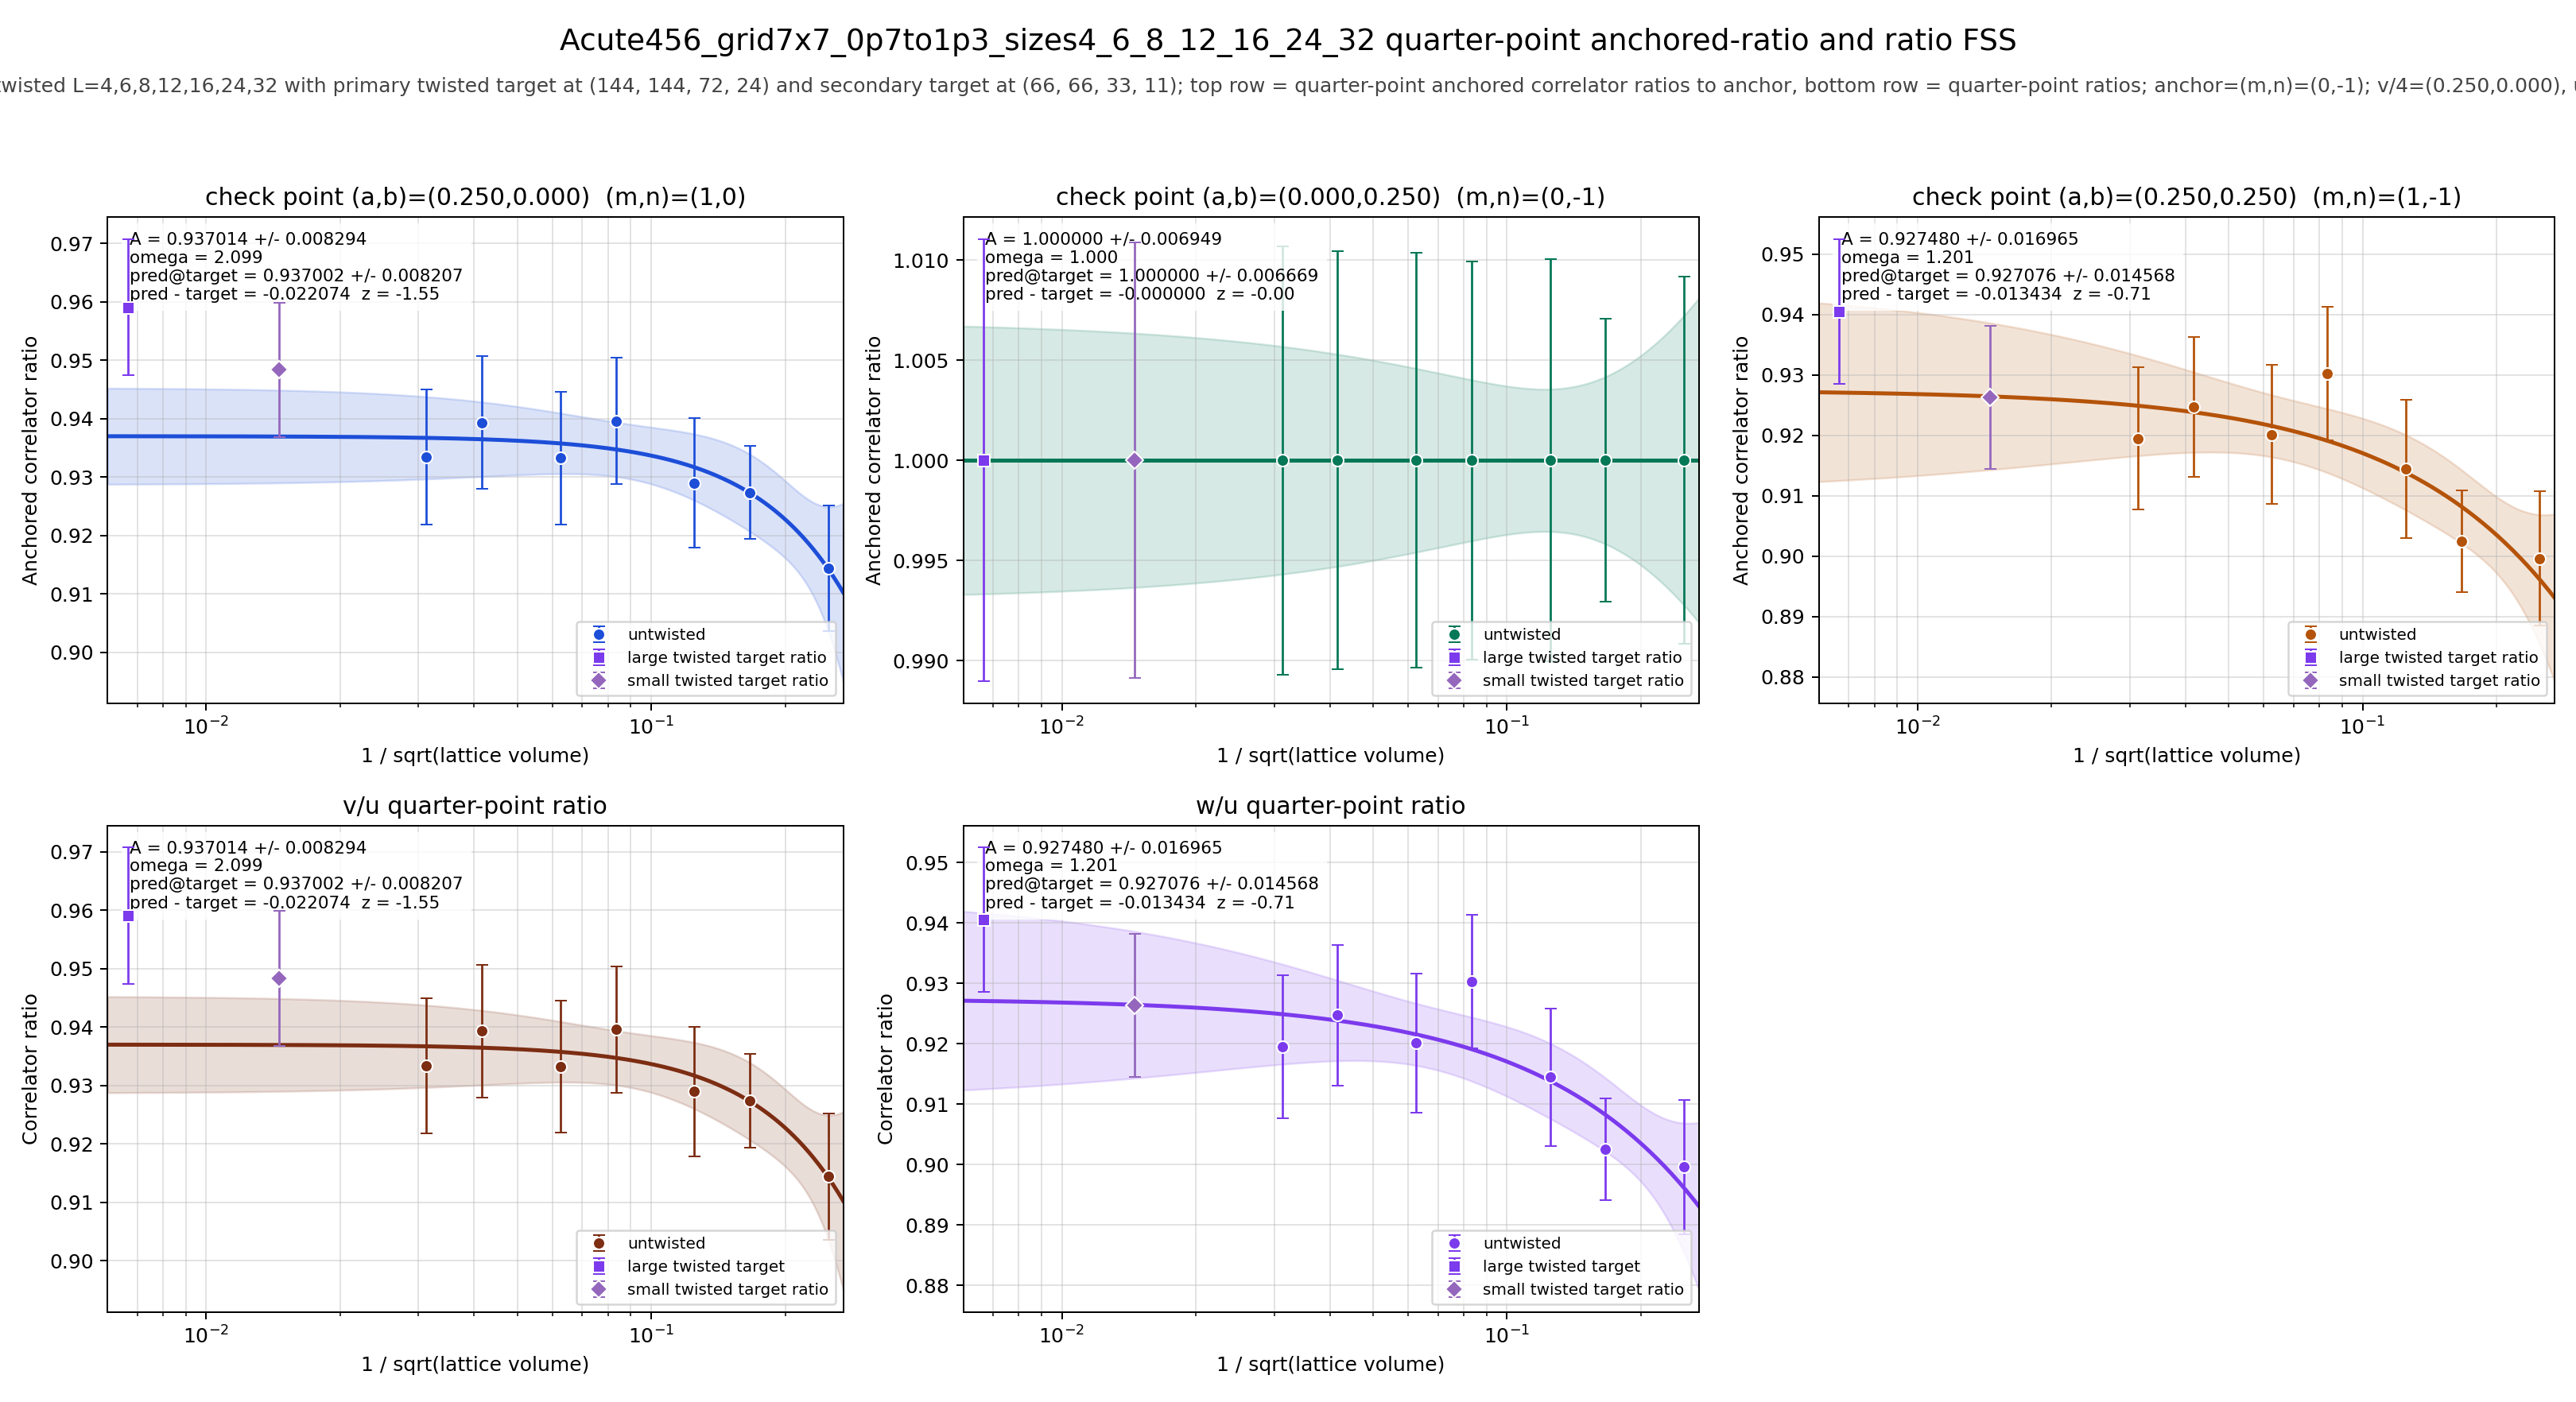

The table this chart was drawn from, first rows:
panel	series	x	y	sigma	fit_A	fit_sigma_A	fit_omega	pred_target	pred_target_sigma	delta_target	z_target	twisted_x	twisted_y	twisted_sigma
v/4	untwisted	0.25	0.9144	0.01079	0.937	0.008294	2.099	0.937	0.008207	-0.02207	-1.548	0.006672	0.9591	0.01167
v/4	untwisted	0.1667	0.9274	0.00802	0.937	0.008294	2.099	0.937	0.008207	-0.02207	-1.548	0.006672	0.9591	0.01167
v/4	untwisted	0.125	0.929	0.01109	0.937	0.008294	2.099	0.937	0.008207	-0.02207	-1.548	0.006672	0.9591	0.01167
v/4	untwisted	0.08333	0.9396	0.01085	0.937	0.008294	2.099	0.937	0.008207	-0.02207	-1.548	0.006672	0.9591	0.01167
v/4	untwisted	0.0625	0.9333	0.01133	0.937	0.008294	2.099	0.937	0.008207	-0.02207	-1.548	0.006672	0.9591	0.01167
v/4	untwisted	0.04167	0.9394	0.01137	0.937	0.008294	2.099	0.937	0.008207	-0.02207	-1.548	0.006672	0.9591	0.01167
v/4	untwisted	0.03125	0.9334	0.01158	0.937	0.008294	2.099	0.937	0.008207	-0.02207	-1.548	0.006672	0.9591	0.01167
v/4	twisted	0.006672	0.9591	0.01167	0.937	0.008294	2.099	0.937	0.008207	-0.02207	-1.548	0.006672	0.9591	0.01167
u/4	untwisted	0.25	1	0.009155	1	0.006949	1	1	0.006669	-0.0000000000	-0.0000000000	0.006672	1	0.01104
u/4	untwisted	0.1667	1	0.007061	1	0.006949	1	1	0.006669	-0.0000000000	-0.0000000000	0.006672	1	0.01104
u/4	untwisted	0.125	1	0.01004	1	0.006949	1	1	0.006669	-0.0000000000	-0.0000000000	0.006672	1	0.01104
u/4	untwisted	0.08333	1	0.009931	1	0.006949	1	1	0.006669	-0.0000000000	-0.0000000000	0.006672	1	0.01104
u/4	untwisted	0.0625	1	0.01035	1	0.006949	1	1	0.006669	-0.0000000000	-0.0000000000	0.006672	1	0.01104
u/4	untwisted	0.04167	1	0.01044	1	0.006949	1	1	0.006669	-0.0000000000	-0.0000000000	0.006672	1	0.01104
u/4	untwisted	0.03125	1	0.0107	1	0.006949	1	1	0.006669	-0.0000000000	-0.0000000000	0.006672	1	0.01104
u/4	twisted	0.006672	1	0.01104	1	0.006949	1	1	0.006669	-0.0000000000	-0.0000000000	0.006672	1	0.01104
w/4	untwisted	0.25	0.8996	0.01114	0.9275	0.01696	1.201	0.9271	0.01457	-0.01343	-0.7126	0.006672	0.9405	0.01196
w/4	untwisted	0.1667	0.9025	0.008401	0.9275	0.01696	1.201	0.9271	0.01457	-0.01343	-0.7126	0.006672	0.9405	0.01196
w/4	untwisted	0.125	0.9144	0.01142	0.9275	0.01696	1.201	0.9271	0.01457	-0.01343	-0.7126	0.006672	0.9405	0.01196
w/4	untwisted	0.08333	0.9303	0.01104	0.9275	0.01696	1.201	0.9271	0.01457	-0.01343	-0.7126	0.006672	0.9405	0.01196
w/4	untwisted	0.0625	0.9201	0.01151	0.9275	0.01696	1.201	0.9271	0.01457	-0.01343	-0.7126	0.006672	0.9405	0.01196
w/4	untwisted	0.04167	0.9247	0.01159	0.9275	0.01696	1.201	0.9271	0.01457	-0.01343	-0.7126	0.006672	0.9405	0.01196
w/4	untwisted	0.03125	0.9195	0.01183	0.9275	0.01696	1.201	0.9271	0.01457	-0.01343	-0.7126	0.006672	0.9405	0.01196
w/4	twisted	0.006672	0.9405	0.01196	0.9275	0.01696	1.201	0.9271	0.01457	-0.01343	-0.7126	0.006672	0.9405	0.01196
(v/4)/(u/4)	untwisted	0.25	0.9144	0.01079	0.937	0.008294	2.099	0.937	0.008207	-0.02207	-1.548	0.006672	0.9591	0.01167
(v/4)/(u/4)	untwisted	0.1667	0.9274	0.00802	0.937	0.008294	2.099	0.937	0.008207	-0.02207	-1.548	0.006672	0.9591	0.01167
(v/4)/(u/4)	untwisted	0.125	0.929	0.01109	0.937	0.008294	2.099	0.937	0.008207	-0.02207	-1.548	0.006672	0.9591	0.01167
(v/4)/(u/4)	untwisted	0.08333	0.9396	0.01085	0.937	0.008294	2.099	0.937	0.008207	-0.02207	-1.548	0.006672	0.9591	0.01167
(v/4)/(u/4)	untwisted	0.0625	0.9333	0.01133	0.937	0.008294	2.099	0.937	0.008207	-0.02207	-1.548	0.006672	0.9591	0.01167
(v/4)/(u/4)	untwisted	0.04167	0.9394	0.01137	0.937	0.008294	2.099	0.937	0.008207	-0.02207	-1.548	0.006672	0.9591	0.01167
(v/4)/(u/4)	untwisted	0.03125	0.9334	0.01158	0.937	0.008294	2.099	0.937	0.008207	-0.02207	-1.548	0.006672	0.9591	0.01167
(v/4)/(u/4)	twisted	0.006672	0.9591	0.01167	0.937	0.008294	2.099	0.937	0.008207	-0.02207	-1.548	0.006672	0.9591	0.01167
(w/4)/(u/4)	untwisted	0.25	0.8996	0.01114	0.9275	0.01696	1.201	0.9271	0.01457	-0.01343	-0.7126	0.006672	0.9405	0.01196
(w/4)/(u/4)	untwisted	0.1667	0.9025	0.008401	0.9275	0.01696	1.201	0.9271	0.01457	-0.01343	-0.7126	0.006672	0.9405	0.01196
(w/4)/(u/4)	untwisted	0.125	0.9144	0.01142	0.9275	0.01696	1.201	0.9271	0.01457	-0.01343	-0.7126	0.006672	0.9405	0.01196
(w/4)/(u/4)	untwisted	0.08333	0.9303	0.01104	0.9275	0.01696	1.201	0.9271	0.01457	-0.01343	-0.7126	0.006672	0.9405	0.01196
(w/4)/(u/4)	untwisted	0.0625	0.9201	0.01151	0.9275	0.01696	1.201	0.9271	0.01457	-0.01343	-0.7126	0.006672	0.9405	0.01196
(w/4)/(u/4)	untwisted	0.04167	0.9247	0.01159	0.9275	0.01696	1.201	0.9271	0.01457	-0.01343	-0.7126	0.006672	0.9405	0.01196
(w/4)/(u/4)	untwisted	0.03125	0.9195	0.01183	0.9275	0.01696	1.201	0.9271	0.01457	-0.01343	-0.7126	0.006672	0.9405	0.01196
(w/4)/(u/4)	twisted	0.006672	0.9405	0.01196	0.9275	0.01696	1.201	0.9271	0.01457	-0.01343	-0.7126	0.006672	0.9405	0.01196
